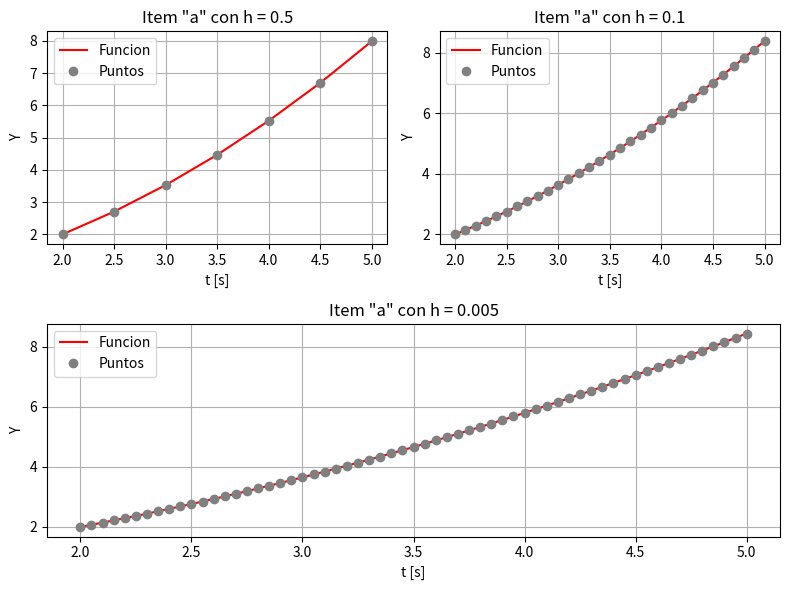
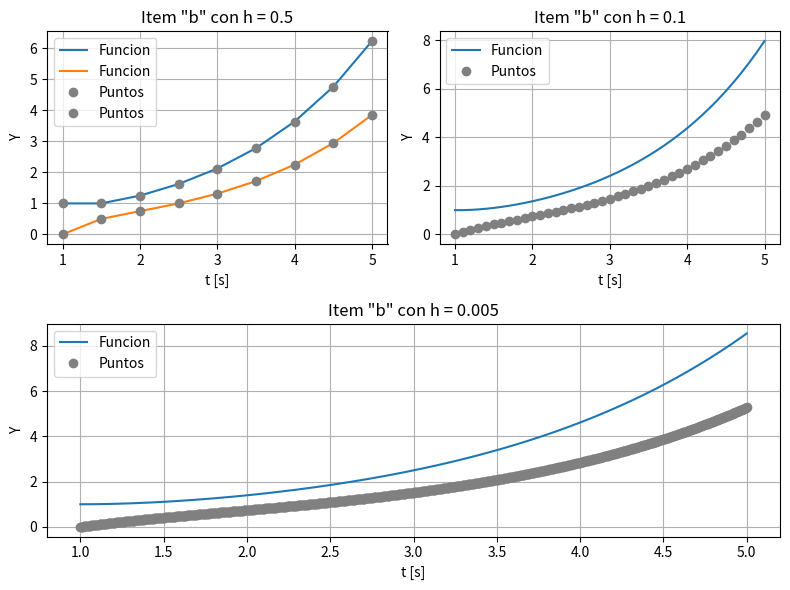
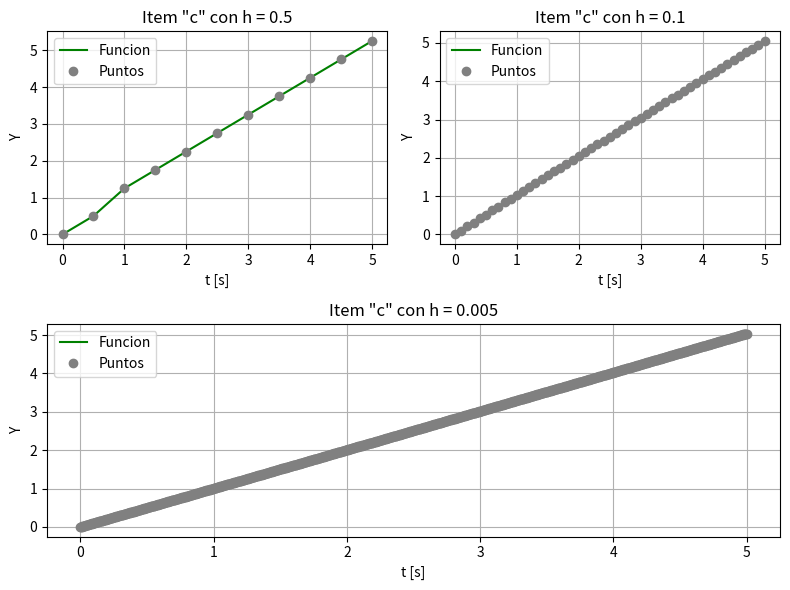
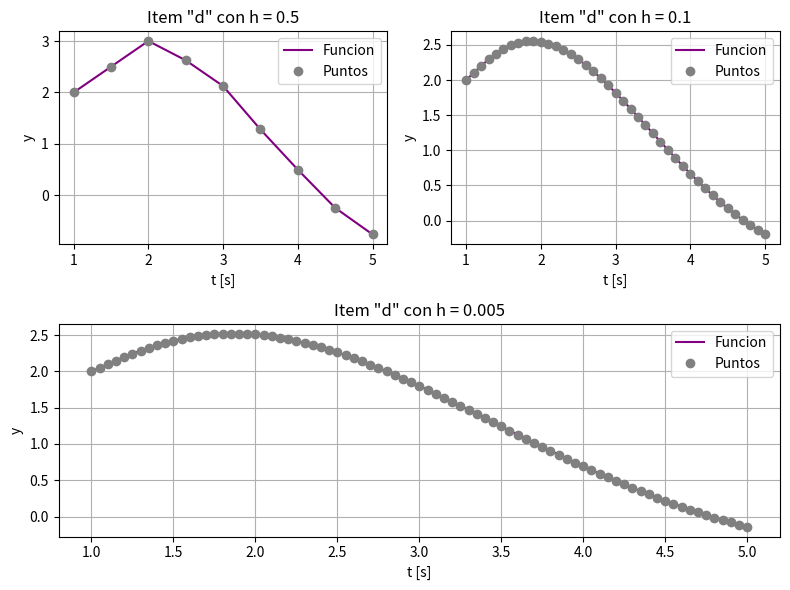

Python code for these plots, in order:
"""
Para cada uno de los siguientes sistemas dados mas abajo:
    - Discretizar los siguientes sistemas de ecuaciones diferenciales para tE[0,5] usando el algoritmo de Euler con paso h.
    - Escribir un codigo para resolver numericamente el sistema discretizado.
    - Simular el sistema con paso h = 0.5 seg, h = 0.1 seg, h = 0.005 seg para aproximar la solucion del sistema de ecuaciones diferenciales en el t0 dado.
    - Hacer un cuadro con los resultados obtenidos para los distintos valores de h. 
"""

import os #Libreria necesaria para limpiar la pantalla
os.system("cls") #Esto es para que cuando corro el codigo se me borre lo anterior
import matplotlib.pyplot as plt #Libreria necesaria para graficar
import numpy as np #Libreria necesaria para trabajar con vectores

# ----------------------------------------------------- METODOS DE EULER PARA DISTINTOS CASOS -----------------------------------------------------
def euler(f, yo, to, tf, h): 
    t = np.arange(to, tf + h, h)
    y = np.zeros(len(t)) # Array de 0 de longitud t para rellenar paso a paso con los valores
    y[0] = yo

    for i in range (len(t)-1): # Pongo el menos 1 porque el "y" empieza en cero
        y[i+1] = y[i] + h * f(t[i], y[i])

    return t, y

def eulerGeneral(f, y0, t0, tf, h): # Metodo de Euler para sistemas de ecuaciones diferenciales, se usa para matrices de funciones 
    # y0 es el valor inicial
    # t0 el valor de tiempo inicial
    # h es el paso
    # tf el tiempo final
    t = np.arange(t0, tf + h, h) # Creo un vector de tiempo desde t0 hasta tf con paso h
    y = np.zeros((len(t), len(y0))) # Creo una matriz de ceros con el mismo numero de filas que t y columnas que y0
    y[0] = y0

    for i in range(len(t)-1): # Recorro el vector de tiempo
        y[i+1] = y[i] + h * f(t[i], y[i]) # Actualizo la matriz y usando el metodo de Euler

    return t, y

def eulerMatricial(M, y0, t0, tf, h): # Metodo de Euler para matriz de funciones de la forma dx = M * x
    # y0 es la matriz inicial
    # t0 el valor de tiempo inicial
    # h es el paso
    # tf el tiempo final

    t = np.arange(t0, tf + h, h) # Creo un vector de tiempo desde t0 hasta tf con paso h
    Y = np.zeros((len(t), len(y0))) # Creo una matriz de ceros con el mismo numero de filas que t y columnas que y0
    Y[0] = y0 # Asigno el valor inicial a la primera fila

    for i in range(len(t)-1): # Recorro el vector de tiempo
        Y[i+1] = Y[i] + h * (M @ Y[i]) # Actualizo la matriz y usando el metodo de Euler
        # : elige toda la fila
        # @ es el operador de producto matricial

    return t, Y
    
""" 
Puedo definir una funcion para graficar los resultados obtenidos por el metodo de Euler
Esta funcion recibe dos parametros: t y y
t es el vector de tiempo
y es el vector de resultados

def grafico(t, y):
    # Esta funcion grafica los resultados obtenidos por el metodo de Euler
    # t es el vector de tiempo
    # y es el vector de resultados

    plt.figure(1) #Genero otra ventana


    plt.plot(t,y,label='Funcion', linestyle='-',color='r') #Genero un grafico llamado 'funcion' con linea 'discontinua-punteada' de color 'rojo'
    plt.plot(t,y,label='Puntos',linestyle='',marker='o',color='y') #Genero un grafico llamado 'Puntos', sin linea de color amarillo
    plt.grid(True,linestyle='-') #Genero una grilla de linea 'punteada', tambien se le puede agregar color
    plt.title('Metodo de Euler') #Titulo del grafico
    plt.xlabel('y') #Titulo del eje
    plt.ylabel('t [s]') #Titulo del eje 
    plt.legend() #Muestra las leyendas de cada plot (en este caso seria: label='Funcion', label='Puntos')

    plt.tight_layout() #Ajusta las posiciones de los subplots para que no se superpongan
    plt.show() #Muestra los graficos

    return t, y

"""


# ----------------------------------------------------- ITEM A ----------------------------------------------------- 

def fa(t, x):
    # Defino la funcion del sistema de ecuaciones diferenciales
    return np.sqrt(x)

ta1, fa1 = euler(fa, 2, 2, 5, 0.5)
ta2, fa2 = euler(fa, 2, 2, 5, 0.1)
ta3, fa3 = euler(fa, 2, 2, 5, 0.05)

"""
grafico(ta1, fa1)
grafico(ta2, fa2)
grafico(ta3, fa3) 
"""

plt.figure(figsize = (8,6)) #Genero otra ventana

# h = 0.5
plt.subplot(2,2,1)
plt.plot(ta1,fa1,label='Funcion', linestyle='-',color='r') #Genero un grafico llamado 'funcion' con linea 'discontinua-punteada' de color 'rojo'
plt.plot(ta1,fa1,label='Puntos',linestyle='',marker='o',color='grey') #Genero un grafico llamado 'Puntos', sin linea de color amarillo
plt.grid(True,linestyle='-') #Genero una grilla de linea 'punteada', tambien se le puede agregar color
plt.title('Item "a" con h = 0.5') #Titulo del grafico
plt.ylabel('Y') #Titulo del eje
plt.xlabel('t [s]') #Titulo del eje 
plt.legend() #Muestra las leyendas de cada plot (en este caso seria: label='Funcion', label='Puntos')

# h = 0.1
plt.subplot(2,2,2) # (2,2) es la posicion del segundo grafico
plt.plot(ta2,fa2,label='Funcion', linestyle='-',color='r') #Genero un grafico llamado 'funcion' con linea 'discontinua-punteada' de color 'rojo'
plt.plot(ta2,fa2,label='Puntos',linestyle='',marker='o',color='grey') #Genero un grafico llamado 'Puntos', sin linea de color amarillo
plt.grid(True,linestyle='-') #Genero una grilla de linea 'punteada', tambien se le puede agregar color
plt.title('Item "a" con h = 0.1') #Titulo del grafico
plt.ylabel('Y') #Titulo del eje
plt.xlabel('t [s]') #Titulo del eje 
plt.legend() #Muestra las leyendas de cada plot (en este caso seria: label='Funcion', label='Puntos')

# h = 0.005
plt.subplot(2,1,2) # Ocupa toda la fila
plt.plot(ta3,fa3,label='Funcion', linestyle='-',color='r') #Genero un grafico llamado 'funcion' con linea 'discontinua-punteada' de color 'rojo'
plt.plot(ta3,fa3,label='Puntos',linestyle='',marker='o',color='grey') #Genero un grafico llamado 'Puntos', sin linea de color amarillo
plt.grid(True,linestyle='-') #Genero una grilla de linea 'punteada', tambien se le puede agregar color
plt.title('Item "a" con h = 0.005') #Titulo del grafico
plt.ylabel('Y') #Titulo del eje
plt.xlabel('t [s]') #Titulo del eje 
plt.legend() #Muestra las leyendas de cada plot (en este caso seria: label='Funcion', label='Puntos')

plt.tight_layout() #Ajusta las posiciones de los subplots para que no se superpongan
plt.show() #Muestra los graficos



# ----------------------------------------------------- ITEM B -----------------------------------------------------
def fb(t, X): # Pongo la X mayuscula porque es una matriz
    # Defino la funcion del sistema de ecuaciones diferenciales
    # X es una matriz de 2x1
    # X[0] es la primera variable --> X[0] = x  
    # X[1] es la segunda variable --> X[1] = y
    x, y = X   
    return np.array([y, x-y])

tb1, yb1 = eulerGeneral(fb, np.array([1, 0]), 1, 5, 0.5)
tb2, yb2 = eulerGeneral(fb, np.array([1, 0]), 1, 5, 0.1)
tb3, yb3 = eulerGeneral(fb, np.array([1, 0]), 1, 5, 0.005)

"""
grafico(tb1, yb1)
grafico(tb2, yb2)
grafico(tb3, yb3)
"""

plt.figure(figsize = (8,6)) #Genero otra ventana

# h = 0.5
plt.subplot(2,2,1)
plt.plot(tb1,yb1,label='Funcion', linestyle='-') #Genero un grafico llamado 'funcion' con linea 'discontinua-punteada' de color 'rojo'
plt.plot(tb1,yb1,label='Puntos',linestyle='',marker='o',color='grey') #Genero un grafico llamado 'Puntos', sin linea de color amarillo
plt.grid(True,linestyle='-') #Genero una grilla de linea 'punteada', tambien se le puede agregar color
plt.title('Item "b" con h = 0.5') #Titulo del grafico
plt.ylabel('Y') #Titulo del eje
plt.xlabel('t [s]') #Titulo del eje 
plt.legend() #Muestra las leyendas de cada plot (en este caso seria: label='Funcion', label='Puntos')

# h = 0.1
plt.subplot(2,2,2) # (2,2) es la posicion del segundo grafico
plt.plot(tb2,yb2[:,0],label='Funcion', linestyle='-') #Genero un grafico llamado 'funcion' con linea 'discontinua-punteada' de color 'rojo'
plt.plot(tb2,yb2[:,1],label='Puntos',linestyle='',marker='o',color='grey') #Genero un grafico llamado 'Puntos', sin linea de color amarillo
plt.grid(True,linestyle='-') #Genero una grilla de linea 'punteada', tambien se le puede agregar color
plt.title('Item "b" con h = 0.1') #Titulo del grafico
plt.ylabel('Y') #Titulo del eje
plt.xlabel('t [s]') #Titulo del eje 
plt.legend() #Muestra las leyendas de cada plot (en este caso seria: label='Funcion', label='Puntos')

# h = 0.005
plt.subplot(2,1,2) # Ocupa toda la fila
plt.plot(tb3,yb3[:,0],label='Funcion', linestyle='-') #Genero un grafico llamado 'funcion' con linea 'discontinua-punteada' de color 'rojo'
plt.plot(tb3,yb3[:,1],label='Puntos',linestyle='',marker='o',color='grey') #Genero un grafico llamado 'Puntos', sin linea de color amarillo
plt.grid(True,linestyle='-') #Genero una grilla de linea 'punteada', tambien se le puede agregar color
plt.title('Item "b" con h = 0.005') #Titulo del grafico
plt.ylabel('Y') #Titulo del eje
plt.xlabel('t [s]') #Titulo del eje 
plt.legend() #Muestra las leyendas de cada plot (en este caso seria: label='Funcion', label='Puntos')

plt.tight_layout() #Ajusta las posiciones de los subplots para que no se superpongan
plt.show() #Muestra los graficos



# ----------------------------------------------------- ITEM C -----------------------------------------------------
def fc(t, X):
    # Defino la funcion del sistema de ecuaciones diferenciales
    x1, x2 = X
    dx1 = x2
    dx2 = np.cos(10 * np.pi * x1)

    return np.array([dx1, dx2])

tc1, Yc1 = eulerGeneral(fc, np.array([0, 1]), 0, 5, 0.5)
tc2, Yc2 = eulerGeneral(fc, np.array([0, 1]), 0, 5, 0.1)
tc3, Yc3 = eulerGeneral(fc, np.array([0, 1]), 0, 5, 0.005)

"""
grafico(tc1, Yc1[:, 0])  # Graficar x1
grafico(tc2, Yc2[:, 0])
grafico(tc3, Yc3[:, 0])
"""

plt.figure(figsize = (8,6)) #Genero otra ventana

# h = 0.5
plt.subplot(2,2,1)
plt.plot(tc1,Yc1[:, 0],label='Funcion', linestyle='-',color='green') #Genero un grafico llamado 'funcion' con linea 'discontinua-punteada' de color 'rojo'
plt.plot(tc1,Yc1[:, 0],label='Puntos',linestyle='',marker='o',color='grey') #Genero un grafico llamado 'Puntos', sin linea de color amarillo
plt.grid(True,linestyle='-') #Genero una grilla de linea 'punteada', tambien se le puede agregar color
plt.title('Item "c" con h = 0.5') #Titulo del grafico
plt.ylabel('Y') #Titulo del eje
plt.xlabel('t [s]') #Titulo del eje 
plt.legend() #Muestra las leyendas de cada plot (en este caso seria: label='Funcion', label='Puntos')

# h = 0.1
plt.subplot(2,2,2) # (2,2) es la posicion del segundo grafico
plt.plot(tc2,Yc2[:, 0],label='Funcion', linestyle='-',color='green') #Genero un grafico llamado 'funcion' con linea 'discontinua-punteada' de color 'rojo'
plt.plot(tc2,Yc2[:, 0],label='Puntos',linestyle='',marker='o',color='grey') #Genero un grafico llamado 'Puntos', sin linea de color amarillo
plt.grid(True,linestyle='-') #Genero una grilla de linea 'punteada', tambien se le puede agregar color
plt.title('Item "c" con h = 0.1') #Titulo del grafico
plt.ylabel('Y') #Titulo del eje
plt.xlabel('t [s]') #Titulo del eje 
plt.legend() #Muestra las leyendas de cada plot (en este caso seria: label='Funcion', label='Puntos')

# h = 0.005
plt.subplot(2,1,2) # Ocupa toda la fila
plt.plot(tc3,Yc3[:, 0],label='Funcion', linestyle='-',color='green') #Genero un grafico llamado 'funcion' con linea 'discontinua-punteada' de color 'rojo'
plt.plot(tc3,Yc3[:, 0],label='Puntos',linestyle='',marker='o',color='grey') #Genero un grafico llamado 'Puntos', sin linea de color amarillo
plt.grid(True,linestyle='-') #Genero una grilla de linea 'punteada', tambien se le puede agregar color
plt.title('Item "c" con h = 0.005') #Titulo del grafico
plt.ylabel('Y') #Titulo del eje
plt.xlabel('t [s]') #Titulo del eje 
plt.legend() #Muestra las leyendas de cada plot (en este caso seria: label='Funcion', label='Puntos')

plt.tight_layout() #Ajusta las posiciones de los subplots para que no se superpongan
plt.show() #Muestra los graficos

# ----------------------------------------------------- ITEM D -----------------------------------------------------
matrizD = np. array([ # Crear una matriz de 3x3 con valores específicos
    [0, 1, 0], # x1 = x2
    [0, 0, 1], # x2 = x3
    [-2, -3, -4]]) # x3 = -2 * x1 - 3 * x2 - 4

y0 = [2, 1, 0]  # Condiciones iniciales

td1, yd1 = eulerMatricial(matrizD, y0, 1, 5, 0.5)
td2, yd2 = eulerMatricial(matrizD, y0, 1, 5, 0.1)
td3, yd3 = eulerMatricial(matrizD, y0, 1, 5, 0.05)

"""
grafico(td1, yd1[:, 0])  # Graficar x1
grafico(td2, yd2[:, 0])
grafico(td3, yd3[:, 0])
"""

plt.figure(figsize = (8,6)) #Genero otra ventana

# h = 0.5
plt.subplot(2,2,1)
plt.plot(td1,yd1[:, 0],label='Funcion', linestyle='-',color='purple') #Genero un grafico llamado 'funcion' con linea 'discontinua-punteada' de color 'rojo'
plt.plot(td1,yd1[:, 0],label='Puntos',linestyle='',marker='o',color='grey') 
plt.grid(True,linestyle='-') #Genero una grilla de linea 'punteada', tambien se le puede agregar color
plt.title('Item "d" con h = 0.5') #Titulo del grafico
plt.ylabel('y') #Titulo del eje
plt.xlabel('t [s]') #Titulo del eje 
plt.legend() #Muestra las leyendas de cada plot (en este caso seria: label='Funcion', label='Puntos')

# h = 0.1
plt.subplot(2,2,2)
plt.plot(td2,yd2[:, 0],label='Funcion', linestyle='-',color='purple') #Genero un grafico llamado 'funcion' con linea 'discontinua-punteada' de color 'rojo'
plt.plot(td2,yd2[:, 0],label='Puntos',linestyle='',marker='o',color='grey') 
plt.grid(True,linestyle='-') #Genero una grilla de linea 'punteada', tambien se le puede agregar color
plt.title('Item "d" con h = 0.1') #Titulo del grafico
plt.ylabel('y') #Titulo del eje
plt.xlabel('t [s]') #Titulo del eje 
plt.legend() #Muestra las leyendas de cada plot (en este caso seria: label='Funcion', label='Puntos')

# h = 0.005
plt.subplot(2,1,2)
plt.plot(td3,yd3[:, 0],label='Funcion', linestyle='-',color='purple') #Genero un grafico llamado 'funcion' con linea 'discontinua-punteada' de color 'rojo'
plt.plot(td3,yd3[:, 0],label='Puntos',linestyle='',marker='o',color='grey') 
plt.grid(True,linestyle='-') #Genero una grilla de linea 'punteada', tambien se le puede agregar color
plt.title('Item "d" con h = 0.005') #Titulo del grafico
plt.ylabel('y') #Titulo del eje
plt.xlabel('t [s]') #Titulo del eje 
plt.legend() #Muestra las leyendas de cada plot (en este caso seria: label='Funcion', label='Puntos')

plt.tight_layout() #Ajusta las posiciones de los subplots para que no se superpongan
plt.show() #Muestra los graficos

""" 
Observando los graficos realizados, 
se puede ver que a medida que disminuye el paso h, 
el grafico es mas preciso y se asemeja mas a la solucion exacta del sistema de ecuaciones diferenciales.
"""